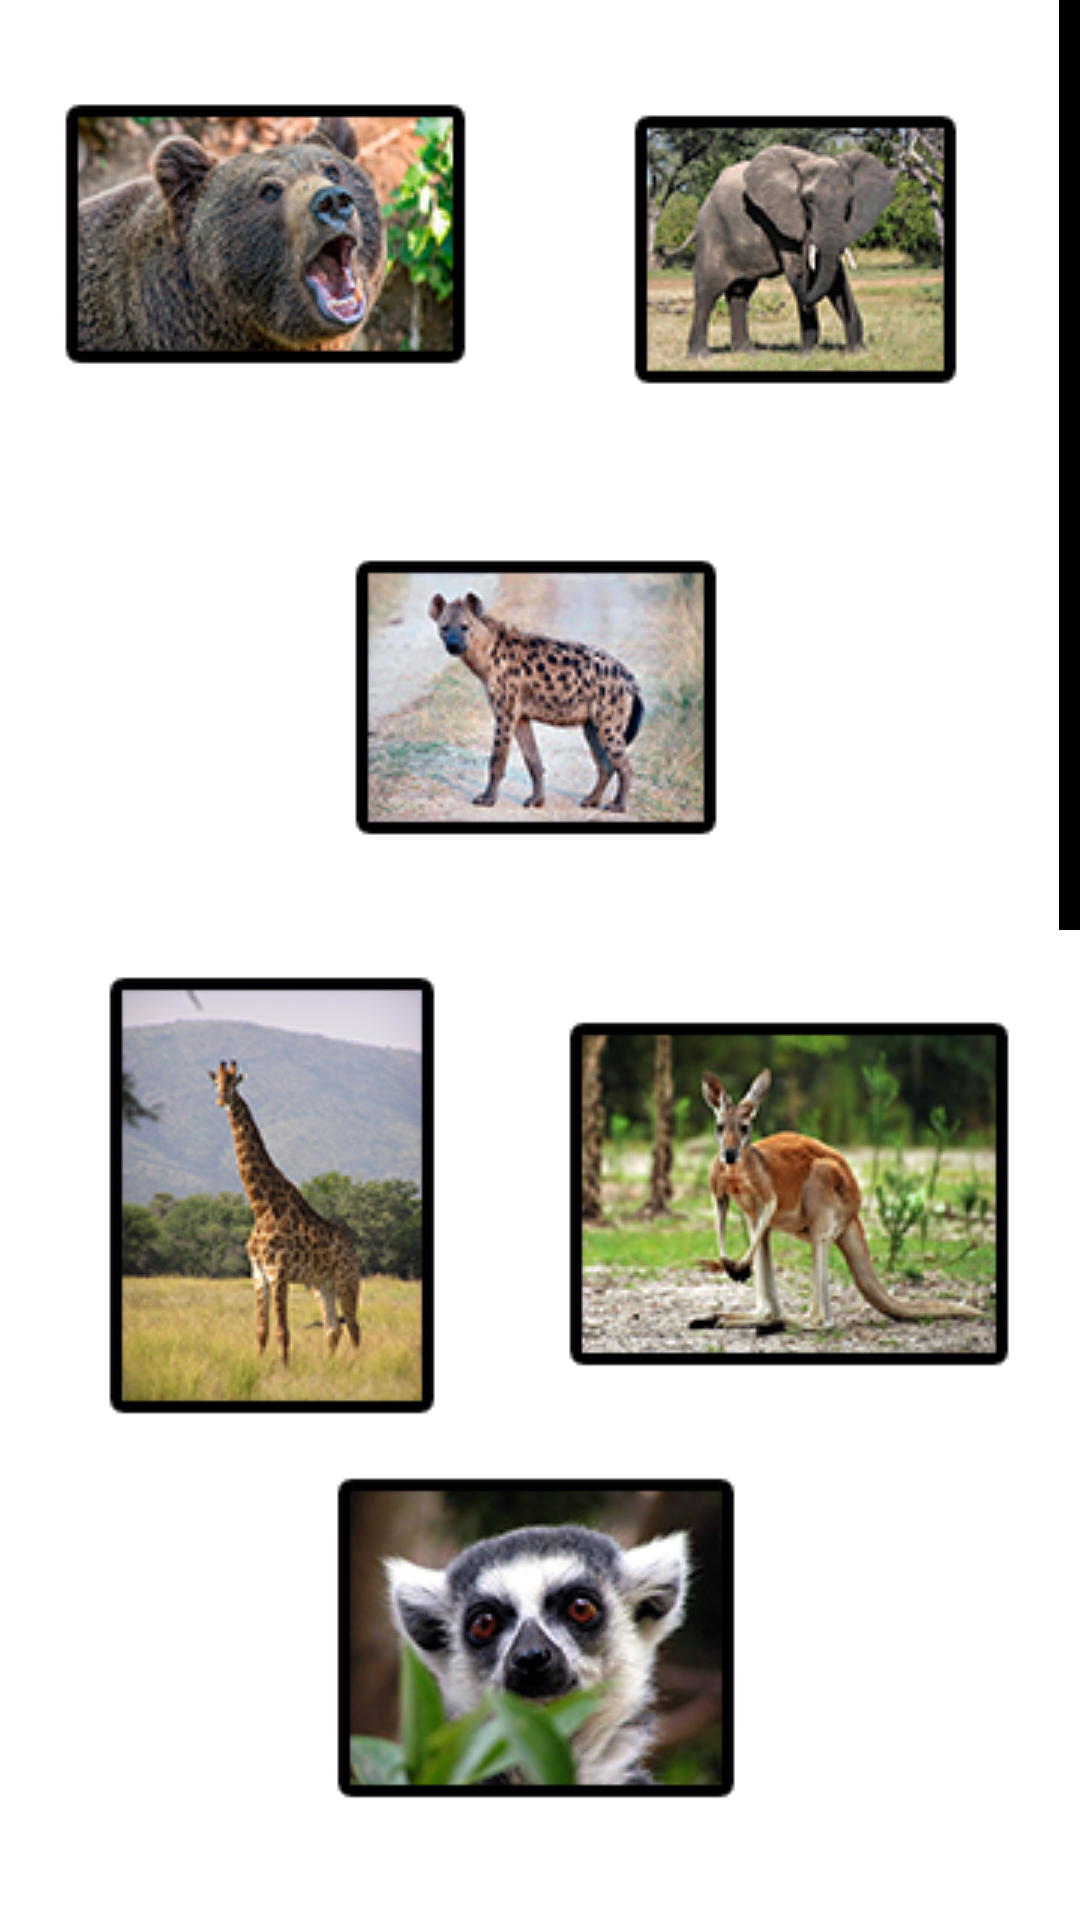

Write the Android layout XML for this screen, with the resource values it uses.
<!-- AndroidManifest.xml: application theme AppTheme -->
<!-- res/layout/fragment_blank.xml -->
<?xml version="1.0" encoding="utf-8"?>
<androidx.constraintlayout.widget.ConstraintLayout xmlns:android="http://schemas.android.com/apk/res/android"
    xmlns:app="http://schemas.android.com/apk/res-auto"
    xmlns:tools="http://schemas.android.com/tools"
    android:layout_width="match_parent"
    android:layout_height="match_parent"
    tools:context=".BlankFragment">

    <ScrollView
        android:layout_width="match_parent"
        android:layout_height="0dp"
        android:fadeScrollbars="false"
        android:scrollbarAlwaysDrawVerticalTrack="true"
        android:scrollbarSize="7dp"
        android:scrollbarStyle="outsideInset"
        android:scrollbarThumbVertical="@android:color/background_dark"
        app:layout_constraintEnd_toEndOf="parent"
        app:layout_constraintHorizontal_bias="0.0"
        app:layout_constraintStart_toStartOf="parent"
        app:layout_constraintTop_toTopOf="parent">

        <androidx.constraintlayout.widget.ConstraintLayout
            android:layout_width="match_parent"
            android:layout_height="wrap_content">

            <ImageButton
                android:id="@+id/imageButton"
                android:layout_width="174dp"
                android:layout_height="0dp"
                android:layout_marginTop="4dp"
                android:background="@null"
                android:src="@drawable/bear"
                app:layout_constraintEnd_toEndOf="parent"
                app:layout_constraintHorizontal_bias="0.0"
                app:layout_constraintStart_toStartOf="parent"
                app:layout_constraintTop_toTopOf="parent" />

            <ImageButton
                android:id="@+id/imageButton2"
                android:layout_width="179dp"
                android:layout_height="139dp"
                android:layout_marginStart="8dp"
                android:layout_marginTop="16dp"
                android:background="@null"
                android:src="@drawable/eleff"
                app:layout_constraintEnd_toEndOf="parent"
                app:layout_constraintHorizontal_bias="1.0"
                app:layout_constraintStart_toStartOf="parent"
                app:layout_constraintTop_toTopOf="parent" />

            <ImageButton
                android:id="@+id/imageButton3"
                android:layout_width="0dp"
                android:layout_height="wrap_content"
                android:layout_marginTop="160dp"
                android:background="@null"
                android:src="@drawable/giena"
                app:layout_constraintEnd_toEndOf="parent"
                app:layout_constraintHorizontal_bias="0.0"
                app:layout_constraintStart_toStartOf="parent"
                app:layout_constraintTop_toTopOf="parent" />

            <ImageButton
                android:id="@+id/imageButton4"
                android:layout_width="182dp"
                android:layout_height="0dp"
                android:layout_marginStart="8dp"
                android:layout_marginTop="320dp"
                android:background="@null"
                android:src="@drawable/kengyry"
                app:layout_constraintEnd_toEndOf="parent"
                app:layout_constraintHorizontal_bias="1.0"
                app:layout_constraintStart_toStartOf="parent"
                app:layout_constraintTop_toTopOf="parent" />

            <ImageButton
                android:id="@+id/imageButton5"
                android:layout_width="179dp"
                android:layout_height="0dp"
                android:layout_marginTop="324dp"
                android:background="@null"
                android:src="@drawable/jiraff"
                app:layout_constraintEnd_toEndOf="parent"
                app:layout_constraintHorizontal_bias="0.0"
                app:layout_constraintStart_toStartOf="parent"
                app:layout_constraintTop_toTopOf="parent" />

            <ImageButton
                android:id="@+id/imageButton6"
                android:layout_width="0dp"
                android:layout_height="wrap_content"
                android:layout_marginTop="472dp"
                android:background="@null"
                android:src="@drawable/lemyr"
                app:layout_constraintEnd_toEndOf="parent"
                app:layout_constraintHorizontal_bias="0.0"
                app:layout_constraintStart_toStartOf="parent"
                app:layout_constraintTop_toTopOf="parent" />

            <ImageButton
                android:id="@+id/imageButton7"
                android:layout_width="167dp"
                android:layout_height="155dp"
                android:layout_marginTop="620dp"
                android:background="@null"
                android:src="@drawable/lion"
                app:layout_constraintEnd_toEndOf="parent"
                app:layout_constraintHorizontal_bias="0.0"
                app:layout_constraintStart_toStartOf="parent"
                app:layout_constraintTop_toTopOf="parent" />

            <ImageButton
                android:id="@+id/imageButton8"
                android:layout_width="182dp"
                android:layout_height="0dp"
                android:layout_marginTop="624dp"
                android:layout_marginEnd="4dp"
                android:background="@null"
                android:src="@drawable/lohad"
                app:layout_constraintEnd_toEndOf="parent"
                app:layout_constraintTop_toTopOf="parent" />

            <ImageButton
                android:id="@+id/imageButton9"
                android:layout_width="170dp"
                android:layout_height="0dp"
                android:layout_marginTop="812dp"
                android:background="@null"
                android:src="@drawable/olen"
                app:layout_constraintEnd_toEndOf="parent"
                app:layout_constraintHorizontal_bias="0.021"
                app:layout_constraintStart_toStartOf="parent"
                app:layout_constraintTop_toTopOf="parent" />

            <ImageButton
                android:id="@+id/imageButton10"
                android:layout_width="182dp"
                android:layout_height="196dp"
                android:layout_marginTop="788dp"
                android:background="@null"
                android:src="@drawable/panda"
                app:layout_constraintEnd_toEndOf="parent"
                app:layout_constraintHorizontal_bias="0.977"
                app:layout_constraintStart_toStartOf="parent"
                app:layout_constraintTop_toTopOf="parent" />

            <ImageButton
                android:id="@+id/imageButton11"
                android:layout_width="wrap_content"
                android:layout_height="165dp"
                android:layout_marginTop="984dp"
                android:layout_marginEnd="8dp"
                android:background="@null"
                android:src="@drawable/straus"
                app:layout_constraintEnd_toEndOf="parent"
                app:layout_constraintHorizontal_bias="0.118"
                app:layout_constraintStart_toStartOf="parent"
                app:layout_constraintTop_toTopOf="parent" />

            <ImageButton
                android:id="@+id/imageButton12"
                android:layout_width="wrap_content"
                android:layout_height="0dp"
                android:layout_marginStart="8dp"
                android:layout_marginTop="984dp"
                android:layout_marginEnd="8dp"
                android:background="@null"
                android:src="@drawable/wolf"
                app:layout_constraintEnd_toEndOf="parent"
                app:layout_constraintHorizontal_bias="0.958"
                app:layout_constraintStart_toStartOf="parent"
                app:layout_constraintTop_toTopOf="parent" />

            <ImageButton
                android:id="@+id/imageButton13"
                android:layout_width="wrap_content"
                android:layout_height="wrap_content"
                android:layout_marginStart="8dp"
                android:layout_marginTop="1156dp"
                android:layout_marginEnd="8dp"
                android:layout_marginBottom="16dp"
                android:background="@null"
                android:src="@drawable/zebra"
                app:layout_constraintBottom_toBottomOf="parent"
                app:layout_constraintEnd_toEndOf="parent"
                app:layout_constraintHorizontal_bias="0.046"
                app:layout_constraintStart_toStartOf="parent"
                app:layout_constraintTop_toTopOf="parent" />

            <ImageButton
                android:id="@+id/imageButton14"
                android:layout_width="wrap_content"
                android:layout_height="wrap_content"
                android:layout_marginStart="8dp"
                android:layout_marginTop="1156dp"
                android:layout_marginEnd="8dp"
                android:layout_marginBottom="16dp"
                android:background="@null"
                android:src="@drawable/zybr"
                app:layout_constraintBottom_toBottomOf="parent"
                app:layout_constraintEnd_toEndOf="parent"
                app:layout_constraintHorizontal_bias="0.958"
                app:layout_constraintStart_toStartOf="parent"
                app:layout_constraintTop_toTopOf="parent" />
        </androidx.constraintlayout.widget.ConstraintLayout>
    </ScrollView>
</androidx.constraintlayout.widget.ConstraintLayout>
<!-- resources referenced by this layout -->
<resources>
  <!-- drawable bear: png bitmap (drawable, 90615 bytes) -->
  <!-- drawable eleff: png bitmap (drawable, 90615 bytes) -->
  <!-- drawable giena: png bitmap (drawable, 90615 bytes) -->
  <!-- drawable jiraff: png bitmap (drawable, 90615 bytes) -->
  <!-- drawable kengyry: png bitmap (drawable, 90615 bytes) -->
  <!-- drawable lemyr: png bitmap (drawable, 90615 bytes) -->
  <!-- drawable lion: png bitmap (drawable, 90615 bytes) -->
  <!-- drawable lohad: png bitmap (drawable, 90615 bytes) -->
  <!-- drawable olen: png bitmap (drawable, 90615 bytes) -->
  <!-- drawable panda: png bitmap (drawable, 90615 bytes) -->
  <!-- drawable straus: png bitmap (drawable, 90615 bytes) -->
  <!-- drawable wolf: png bitmap (drawable, 90615 bytes) -->
  <!-- drawable zebra: png bitmap (drawable, 90615 bytes) -->
  <!-- drawable zybr: png bitmap (drawable, 90615 bytes) -->
  <style name="AppTheme" parent="Theme.AppCompat.DayNight.NoActionBar">
          
          <item name="colorPrimary">@color/colorPrimary</item>
          <item name="colorPrimaryDark">@color/colorPrimaryDark</item>
          <item name="colorAccent">@color/colorAccent</item>
          <item name="android:windowBackground">@drawable/fonsix</item>
          <item name="android:windowFullscreen">true</item>
          <item name="android:windowContentOverlay">@null</item>
          <item name="android:windowNoTitle">true</item>
      </style>
  <color name="colorPrimary">#EEFF00</color>
  <color name="colorPrimaryDark">#DEFF07</color>
  <color name="colorAccent">#FFDD00</color>
</resources>
